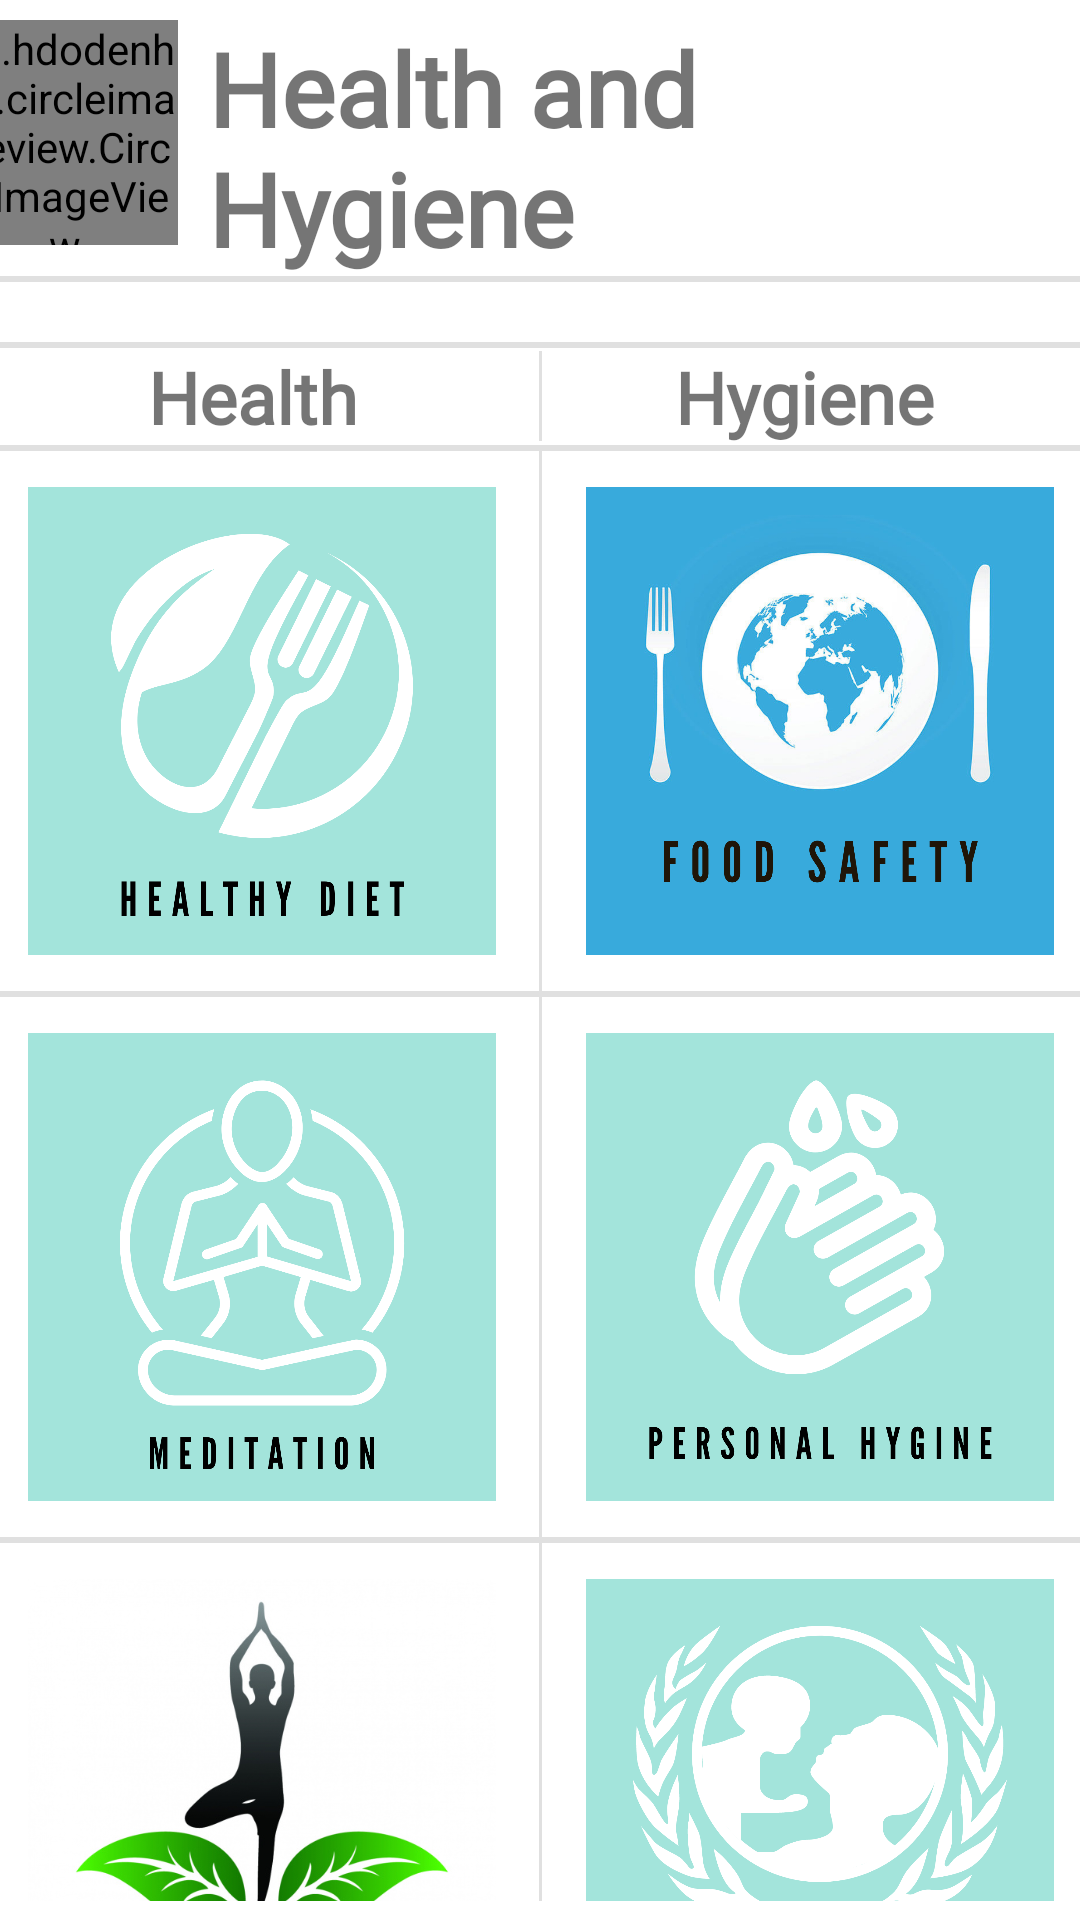

Android layout source for this screen:
<!-- AndroidManifest.xml: application theme Theme.HealthAndHygene -->
<!-- res/layout/activity_main.xml -->
<?xml version="1.0" encoding="utf-8"?>
<androidx.constraintlayout.widget.ConstraintLayout xmlns:android="http://schemas.android.com/apk/res/android"
    xmlns:app="http://schemas.android.com/apk/res-auto"
    xmlns:tools="http://schemas.android.com/tools"
    android:layout_width="match_parent"
    android:layout_height="match_parent"
    tools:context=".MainActivity">

    <ScrollView
        android:id="@+id/scrollView2"
        android:layout_width="382dp"
        android:layout_height="627dp"
        android:layout_marginStart="24dp"
        android:layout_marginEnd="24dp"
        app:layout_constraintBottom_toBottomOf="parent"
        app:layout_constraintEnd_toEndOf="parent"
        app:layout_constraintStart_toStartOf="parent"
        app:layout_constraintTop_toTopOf="parent">

        <LinearLayout
            android:layout_width="match_parent"
            android:layout_height="wrap_content"
            android:orientation="vertical">

            <LinearLayout
                android:layout_width="wrap_content"
                android:layout_height="wrap_content"
                android:layout_gravity="center"
                android:layout_marginRight="10dp"
                android:gravity="center"
                android:orientation="horizontal">

                <de.hdodenhof.circleimageview.CircleImageView
                    android:id="@+id/profile_image"
                    android:layout_width="75dp"
                    android:layout_height="75dp"
                    android:layout_gravity="center_horizontal"
                    android:layout_marginRight="10dp"
                    android:src="@drawable/iconmin"
                    app:civ_border_color="#FF000000"
                    app:civ_border_width="2dp" />

                <TextView
                    android:id="@+id/textView"
                    android:layout_width="wrap_content"
                    android:layout_height="wrap_content"
                    android:layout_weight="1"
                    android:fontFamily="@font/sacramento"
                    android:text="Health and Hygiene"
                    android:textSize="34sp"
                    android:textStyle="bold" />
            </LinearLayout>

            <View
                android:id="@+id/divider"
                android:layout_width="match_parent"
                android:layout_height="2dp"
                android:layout_marginBottom="20dp"
                android:background="?android:attr/listDivider" />

            <View
                android:id="@+id/divider7"
                android:layout_width="match_parent"
                android:layout_height="2dp"
                android:background="?android:attr/listDivider" />

            <FrameLayout
                android:layout_width="match_parent"
                android:layout_height="match_parent">

                <TextView
                    android:id="@+id/textView3"
                    android:layout_width="wrap_content"
                    android:layout_height="wrap_content"
                    android:fontFamily="@font/sacramento"
                    android:gravity="left"
                    android:paddingLeft="60dp"
                    android:paddingRight="20dp"
                    android:text="Health"
                    android:textSize="24sp"
                    android:textStyle="bold" />

                <View
                    android:id="@+id/divider511"
                    android:layout_width="1dp"
                    android:layout_height="30dp"
                    android:layout_gravity="center"
                    android:background="?android:attr/listDivider" />

                <TextView
                    android:id="@+id/textView4"
                    android:layout_width="wrap_content"
                    android:layout_height="wrap_content"
                    android:layout_gravity="right"
                    android:fontFamily="@font/sacramento"
                    android:paddingLeft="20dp"
                    android:paddingRight="60dp"
                    android:text="Hygiene"
                    android:textSize="24sp"
                    android:textStyle="bold" />

            </FrameLayout>

            <View
                android:id="@+id/divider6"
                android:layout_width="match_parent"
                android:layout_height="2dp"
                android:background="?android:attr/listDivider" />

            <FrameLayout
                android:layout_width="match_parent"
                android:layout_height="match_parent"
                android:layout_gravity="center">

                <ImageView
                    android:id="@+id/imageView2"
                    android:layout_width="156dp"
                    android:layout_height="158dp"
                    android:layout_gravity="center_vertical"
                    android:layout_marginLeft="20dp"
                    android:onClick="open1"
                    app:srcCompat="@drawable/diet" />

                <View
                    android:id="@+id/divider5"
                    android:layout_width="1dp"
                    android:layout_height="180dp"
                    android:layout_gravity="center"
                    android:background="?android:attr/listDivider" />

                <ImageView
                    android:id="@+id/imageView3"
                    android:layout_width="156dp"
                    android:layout_height="158dp"
                    android:layout_gravity="right|center_vertical"
                    android:layout_marginRight="20dp"
                    android:onClick="open"
                    app:srcCompat="@drawable/foodhygene" />

            </FrameLayout>

            <View
                android:id="@+id/divider61"
                android:layout_width="match_parent"
                android:layout_height="2dp"
                android:background="?android:attr/listDivider" />

            <FrameLayout
                android:layout_width="match_parent"
                android:layout_height="match_parent"
                android:layout_gravity="center">

                <ImageView
                    android:id="@+id/imageView21"
                    android:layout_width="156dp"
                    android:layout_height="158dp"
                    android:layout_gravity="center_vertical"
                    android:layout_marginLeft="20dp"
                    android:onClick="open"
                    app:srcCompat="@drawable/meditate" />

                <View
                    android:id="@+id/divider51"
                    android:layout_width="1dp"
                    android:layout_height="180dp"
                    android:layout_gravity="center"
                    android:background="?android:attr/listDivider" />

                <ImageView
                    android:id="@+id/imageView31"
                    android:layout_width="156dp"
                    android:layout_height="158dp"
                    android:layout_gravity="right|center_vertical"
                    android:layout_marginRight="20dp"
                    android:onClick="open"
                    app:srcCompat="@drawable/sanitation" />

            </FrameLayout>

            <View
                android:id="@+id/divider62"
                android:layout_width="match_parent"
                android:layout_height="2dp"
                android:background="?android:attr/listDivider" />

            <FrameLayout
                android:layout_width="match_parent"
                android:layout_height="match_parent"
                android:layout_gravity="center">

                <ImageView
                    android:id="@+id/imageView22"
                    android:layout_width="156dp"
                    android:layout_height="158dp"
                    android:layout_gravity="center_vertical"
                    android:layout_marginLeft="20dp"
                    android:onClick="open"
                    app:srcCompat="@drawable/yoga" />

                <View
                    android:id="@+id/divider52"
                    android:layout_width="1dp"
                    android:layout_height="180dp"
                    android:layout_gravity="center"
                    android:background="?android:attr/listDivider" />

                <ImageView
                    android:id="@+id/imageView32"
                    android:layout_width="156dp"
                    android:layout_height="158dp"
                    android:layout_gravity="right|center_vertical"
                    android:layout_marginRight="20dp"
                    android:onClick="open"
                    app:srcCompat="@drawable/publichygene" />

            </FrameLayout>

            <View
                android:id="@+id/divider63"
                android:layout_width="match_parent"
                android:layout_height="2dp"
                android:background="?android:attr/listDivider" />

            <FrameLayout
                android:layout_width="match_parent"
                android:layout_height="match_parent"
                android:layout_gravity="center">

                <ImageView
                    android:id="@+id/imageView23"
                    android:layout_width="156dp"
                    android:layout_height="158dp"
                    android:layout_gravity="center_vertical"
                    android:layout_marginLeft="20dp"
                    android:onClick="open4"
                    app:srcCompat="@drawable/exercise" />

                <View
                    android:id="@+id/divider53"
                    android:layout_width="1dp"
                    android:layout_height="180dp"
                    android:layout_gravity="center"
                    android:background="?android:attr/listDivider" />

                <ImageView
                    android:id="@+id/imageView33"
                    android:layout_width="156dp"
                    android:layout_height="158dp"
                    android:layout_gravity="right|center_vertical"
                    android:layout_marginRight="20dp"
                    android:onClick="open"
                    app:srcCompat="@drawable/cleanhome" />

            </FrameLayout>

            <View
                android:id="@+id/divider64"
                android:layout_width="match_parent"
                android:layout_height="2dp"
                android:background="?android:attr/listDivider" />

        </LinearLayout>
    </ScrollView>

</androidx.constraintlayout.widget.ConstraintLayout>
<!-- resources referenced by this layout -->
<resources>
  <!-- drawable cleanhome: jpg bitmap (drawable-v24, 11145 bytes) -->
  <!-- drawable diet: png bitmap (drawable-v24, 86356 bytes) -->
  <!-- drawable exercise: png bitmap (drawable-v24, 343353 bytes) -->
  <!-- drawable foodhygene: jpg bitmap (drawable-v24, 9294 bytes) -->
  <!-- drawable iconmin: png bitmap (drawable-v24, 1828 bytes) -->
  <!-- drawable meditate: png bitmap (drawable-v24, 95556 bytes) -->
  <!-- drawable publichygene: png bitmap (drawable-v24, 108986 bytes) -->
  <!-- drawable sanitation: jpg bitmap (drawable-v24, 7200 bytes) -->
  <!-- drawable yoga: png bitmap (drawable-v24, 53411 bytes) -->
  <style name="Theme.HealthAndHygene" parent="Theme.MaterialComponents.DayNight.DarkActionBar">
          
          <item name="colorPrimary">@color/purple_500</item>
          <item name="colorPrimaryVariant">@color/purple_700</item>
          <item name="colorOnPrimary">@color/white</item>
          
          <item name="colorSecondary">@color/teal_200</item>
          <item name="colorSecondaryVariant">@color/teal_700</item>
          <item name="colorOnSecondary">@color/black</item>
          
          <item name="android:statusBarColor" tools:targetApi="l">?attr/colorPrimaryVariant</item>
          
      </style>
  <color name="purple_500">#A3E4DB</color>
  <color name="purple_700">#A3E4DB</color>
  <color name="white">#FFFFFFFF</color>
  <color name="teal_200">#FF03DAC5</color>
  <color name="teal_700">#FF018786</color>
  <color name="black">#FF000000</color>
</resources>
